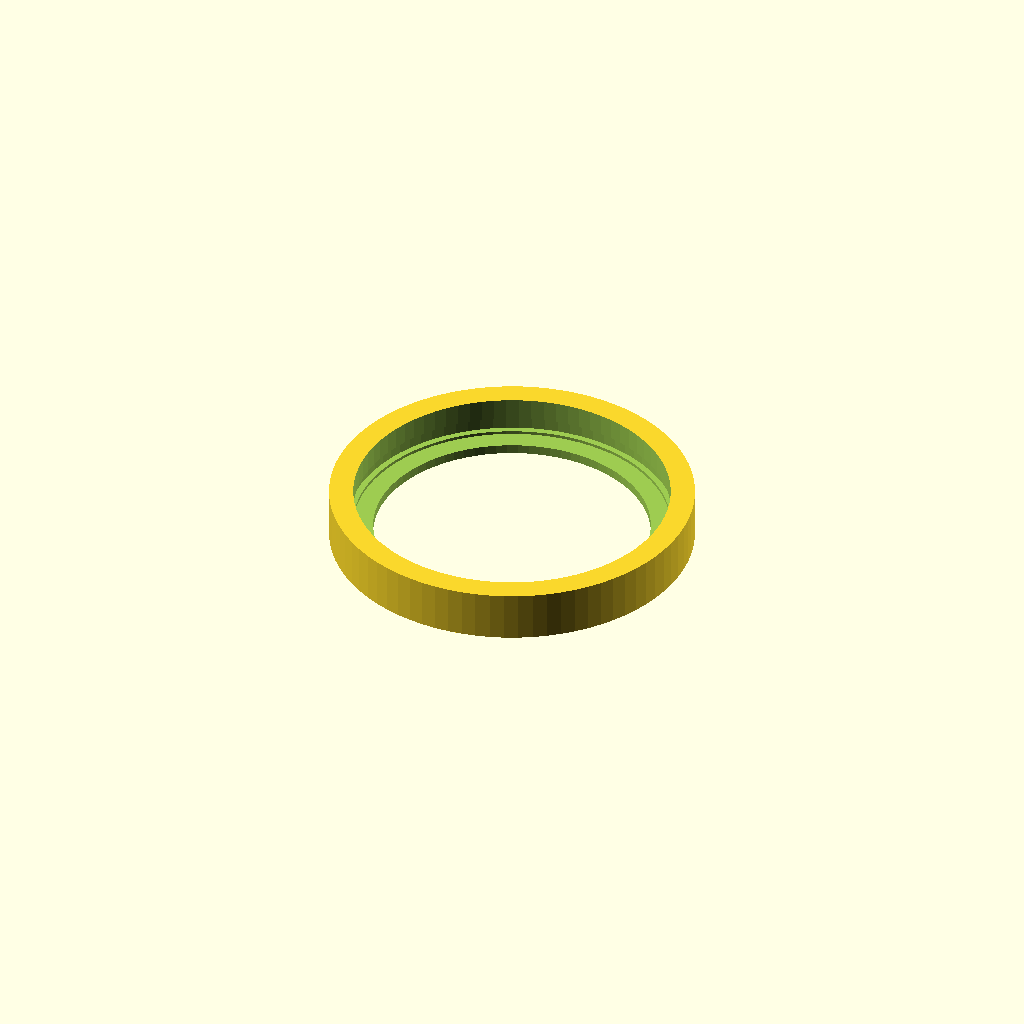
Cell 1 — every parameter at its default value.
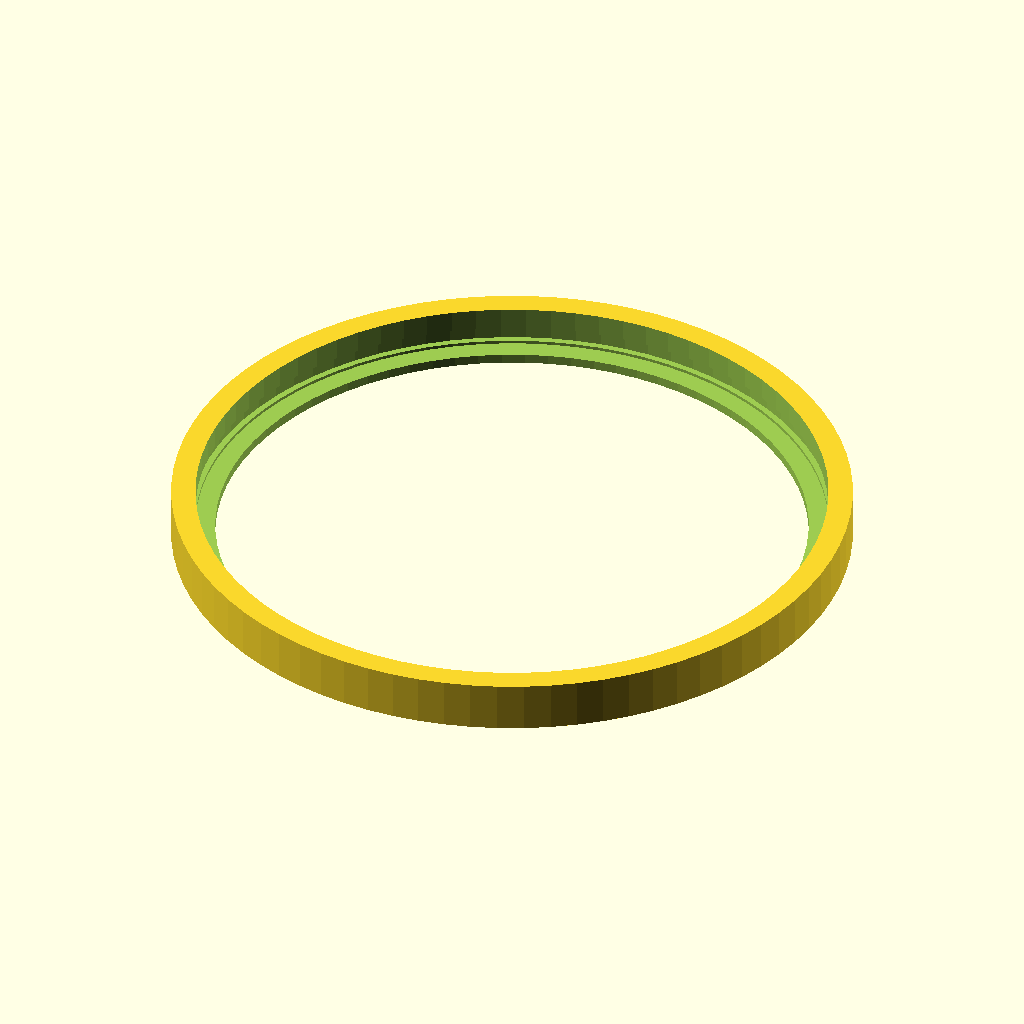
Cell 2: the same model with window_dia = 100.
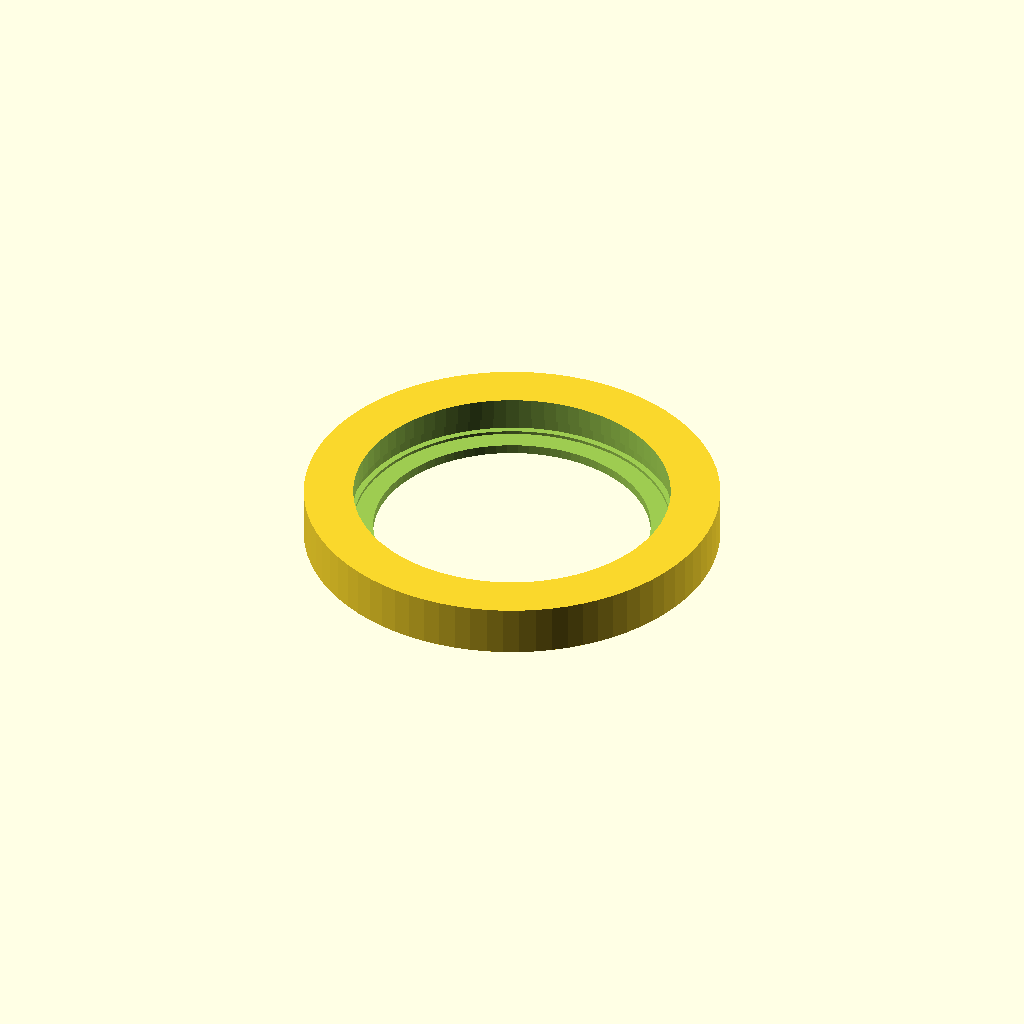
Cell 3 — ring_wall set to 8, the other parameters unchanged.
All cells are drawn from one camera (rotation 55°, 0°, 25°, orthographic, colour scheme Cornfield), so only the parameter changes between them.
Source of the model, 3d_prints/05_lens_retainer.scad:
// ============================================================
// PART 5: Lens Window Retainer Ring
// Holds the 50mm acrylic disc + O-ring over the scout camera
// aperture hole in the IP67 enclosure lid. Threaded or press-fit.
//
// Print: PETG, 100% infill, 0.15mm layer height
// Hardware: Acrylic disc (50mm x 3mm), O-ring (~45mm ID)
// Note: This part does NOT replace buying the acrylic disc,
//       but provides the frame to seat and seal it.
// ============================================================

// --- Parameters ---
window_dia      = 50;    // mm — acrylic disc diameter
window_thick    = 3;     // mm — acrylic disc thickness
oring_groove_d  = 45;    // mm — O-ring inner diameter
oring_cs        = 2;     // mm — O-ring cross-section diameter
ring_wall       = 4;     // mm — wall around window
ring_height     = 8;     // mm — total ring height
lip_height      = 1.5;   // mm — inner lip that holds disc from falling

ring_od = window_dia + ring_wall * 2;
ring_id = window_dia + 0.3;  // slight clearance for disc

$fn = 80;

module retainer_ring() {
    difference() {
        // Outer ring body
        cylinder(h = ring_height, d = ring_od);
        
        // Window bore (disc sits here)
        translate([0, 0, lip_height])
            cylinder(h = ring_height, d = ring_id);
        
        // Viewing aperture through the lip
        translate([0, 0, -1])
            cylinder(h = lip_height + 2, d = window_dia - 6);
        
        // O-ring groove (cut into the bore wall at disc seating level)
        translate([0, 0, lip_height + 0.5])
            difference() {
                cylinder(h = oring_cs + 0.5, d = ring_id + oring_cs);
                translate([0, 0, -0.1])
                    cylinder(h = oring_cs + 0.7, d = ring_id - 0.2);
            }
    }
}

retainer_ring();
Customizer parameters (derived from the source; name, type, default, range or options):
window_dia: number, default 50
window_thick: number, default 3
oring_groove_d: number, default 45
oring_cs: number, default 2
ring_wall: number, default 4
ring_height: number, default 8
lip_height: number, default 1.5
